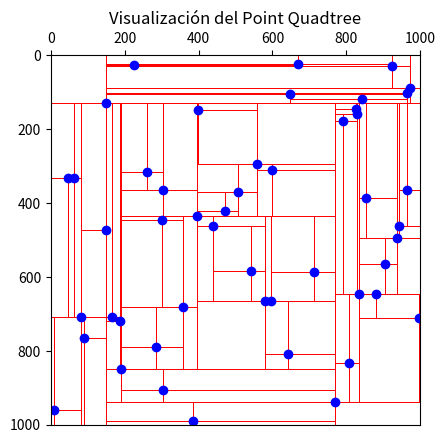

Write Python code to recreate this figure.
import random
import time
import matplotlib.pyplot as plt
import matplotlib.patches as patches

RECTANGULOS = []
PUNTOS = []

class Punto:
    def __init__(self, x, y, val=None):
        self.x = x
        self.y = y
        self.val = val

    def __repr__(self):
        if self.val is None: return f'({self.x}, {self.y})'
        else: return f'({self.x}, {self.y}; {self.val})'

class Rectangulo:
    def __init__(self, inicio: Punto, dimensiones: Punto):
        self.inicio = inicio
        self.dimensiones = dimensiones

    def contiene(self, punto):
        return (self.inicio.x <= punto.x < self.dimensiones.x and 
                self.inicio.y <= punto.y < self.dimensiones.y)

    def __repr__(self):
        return f'({self.inicio.x}, {self.inicio.y}, {self.dimensiones.x}, {self.dimensiones.y})'

class Quadtree:
    def __init__(self, limite: Rectangulo):
        self.limite = limite
        self.dividido = False
        self.punto_no = Punto(limite.inicio.x, limite.inicio.y)
        self.punto_se = Punto(limite.dimensiones.x, limite.dimensiones.y)

        self.val = None

        self.no = None
        self.ne = None
        self.so = None
        self.se = None

    def subdividir(self, punto: Punto):
        self.val = punto

        no_limite = Rectangulo(self.limite.inicio, punto)
        ne_limite = Rectangulo(Punto(punto.x, self.limite.inicio.y), Punto(self.limite.dimensiones.x, punto.y))
        so_limite = Rectangulo(Punto(self.limite.inicio.x, punto.y), Punto(punto.x, self.limite.dimensiones.y))
        se_limite = Rectangulo(punto, self.limite.dimensiones)

        self.no = Quadtree(no_limite)
        self.ne = Quadtree(ne_limite)
        self.so = Quadtree(so_limite)
        self.se = Quadtree(se_limite)

        self.dividido = True

    def insertar(self, punto):
        if not self.limite.contiene(punto):
            return False

        if not self.dividido:
            self.subdividir(punto)
            return True
        else:
            return self._insertar_en_hijo(punto)

    def _insertar_en_hijo(self, punto):
        if self.no.insertar(punto):
            return True
        if self.ne.insertar(punto):
            return True
        if self.so.insertar(punto):
            return True
        if self.se.insertar(punto):
            return True
        return False

    def imprimir_sub(self):
        if self.dividido:

            self.no.imprimir_sub()
            self.ne.imprimir_sub()
            self.so.imprimir_sub()
            self.se.imprimir_sub()
        else:
            RECTANGULOS.append(self.limite)

        if self.val: PUNTOS.append(self.val)

def graficar_quadtree(rectangulos, puntos):
    fig, ax = plt.subplots()

    for rect in rectangulos:
        rect_patch = patches.Rectangle((rect.inicio.x, rect.inicio.y), rect.dimensiones.x - rect.inicio.x, rect.dimensiones.y - rect.inicio.y,
                                       linewidth=0.65, edgecolor='r', facecolor='none')
        ax.add_patch(rect_patch)

    x_vals = [punto.x for punto in puntos]
    y_vals = [punto.y for punto in puntos]
    ax.scatter(x_vals, y_vals, color='b')


    plt.xlim(0, 1000)
    plt.ylim(0, 1000)
    ax.set_aspect('equal', 'box')
    plt.gca().invert_yaxis()
    plt.gca().xaxis.set_ticks_position('top')
    plt.gca().xaxis.set_label_position('top') 

    plt.title('Visualización del Point Quadtree')
    plt.show()

if __name__ == '__main__':
    inicio = Punto(0, 0)
    dimensiones = Punto(1000, 1000)

    raiz = Rectangulo(inicio, dimensiones)
    pquadtree = Quadtree(raiz)

    random.seed(time.time())
    for _ in range(50):
        p = Punto(random.randint(0, 1000), random.randint(0, 1000), random.randint(1, 50))
        pquadtree.insertar(p)

    pquadtree.imprimir_sub()

    graficar_quadtree(RECTANGULOS, PUNTOS)

    